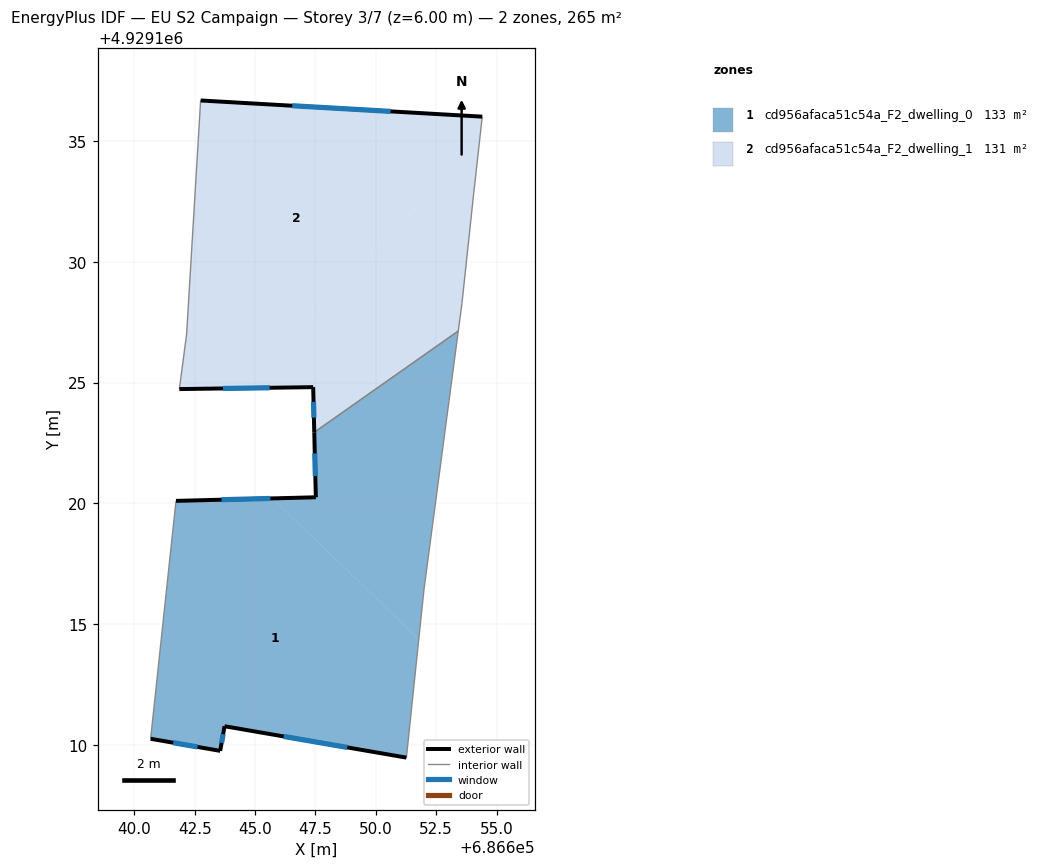
=== STOREY PLAN SPEC (per zone: floor XY polygon, exterior-wall plan segments, windows/doors) ===
zone 1: cd956afaca51c54a_F2_dwelling_0  (133.4 m²)
  floor: (686651.78, 4929114.38) (686651.27, 4929109.47) (686643.73, 4929110.77) (686643.56, 4929109.75) (686640.68, 4929110.25) (686641.72, 4929120.10) (686645.72, 4929120.21)
  floor: (686653.41, 4929127.14) (686651.99, 4929116.45) (686651.78, 4929114.38) (686645.72, 4929120.21) (686647.52, 4929120.25) (686647.45, 4929122.94)
  exterior wall: (686643.73, 4929110.77) – (686651.27, 4929109.47)  [7.6 m]
    window: (686646.18, 4929110.35) – (686648.82, 4929109.90)  [2.8 m²]
  exterior wall: (686643.56, 4929109.75) – (686643.73, 4929110.77)  [1.0 m]
    window: (686643.61, 4929110.09) – (686643.68, 4929110.44)  [0.4 m²]
  exterior wall: (686640.68, 4929110.25) – (686643.56, 4929109.75)  [2.9 m]
    window: (686641.61, 4929110.09) – (686642.62, 4929109.92)  [1.1 m²]
  exterior wall: (686647.52, 4929120.25) – (686641.72, 4929120.10)  [5.8 m]
    window: (686645.63, 4929120.20) – (686643.61, 4929120.15)  [2.1 m²]
  exterior wall: (686647.45, 4929122.94) – (686647.52, 4929120.25)  [2.7 m]
    window: (686647.47, 4929122.07) – (686647.49, 4929121.13)  [1.0 m²]
  interior walls: 4
zone 2: cd956afaca51c54a_F2_dwelling_1  (131.2 m²)
  floor: (686654.29, 4929134.97) (686654.05, 4929132.77) (686653.56, 4929128.28) (686653.41, 4929127.14) (686647.45, 4929122.94) (686647.41, 4929124.81) (686644.48, 4929124.77)
  floor: (686654.41, 4929136.01) (686654.29, 4929134.97) (686644.48, 4929124.77) (686641.86, 4929124.73) (686642.17, 4929127.01) (686642.74, 4929136.68)
  exterior wall: (686654.41, 4929136.01) – (686642.74, 4929136.68)  [11.7 m]
    window: (686650.61, 4929136.23) – (686646.54, 4929136.47)  [4.3 m²]
  exterior wall: (686647.41, 4929124.81) – (686647.45, 4929122.94)  [1.9 m]
    window: (686647.42, 4929124.20) – (686647.44, 4929123.55)  [0.7 m²]
  exterior wall: (686641.86, 4929124.73) – (686647.41, 4929124.81)  [5.5 m]
    window: (686643.67, 4929124.76) – (686645.60, 4929124.79)  [2.0 m²]
  interior walls: 6

=== DERIVED (storey summary) ===
Building: EU S2 Campaign
Storey: 3 of 7  (floor level z = 6.00 m)
Storey gross floor area: 264.6 m²
Zones on this storey: 2
  - cd956afaca51c54a_F2_dwelling_0: floor 133.4 m²; exterior wall 20.1 m (60.2 m²); 5 window(s) 7.4 m²; WWR 12.2%
  - cd956afaca51c54a_F2_dwelling_1: floor 131.2 m²; exterior wall 19.1 m (57.3 m²); 3 window(s) 7.0 m²; WWR 12.2%
Zone adjacency (shared interzone walls):
  - cd956afaca51c54a_F2_dwelling_0 ↔ cd956afaca51c54a_F2_dwelling_1